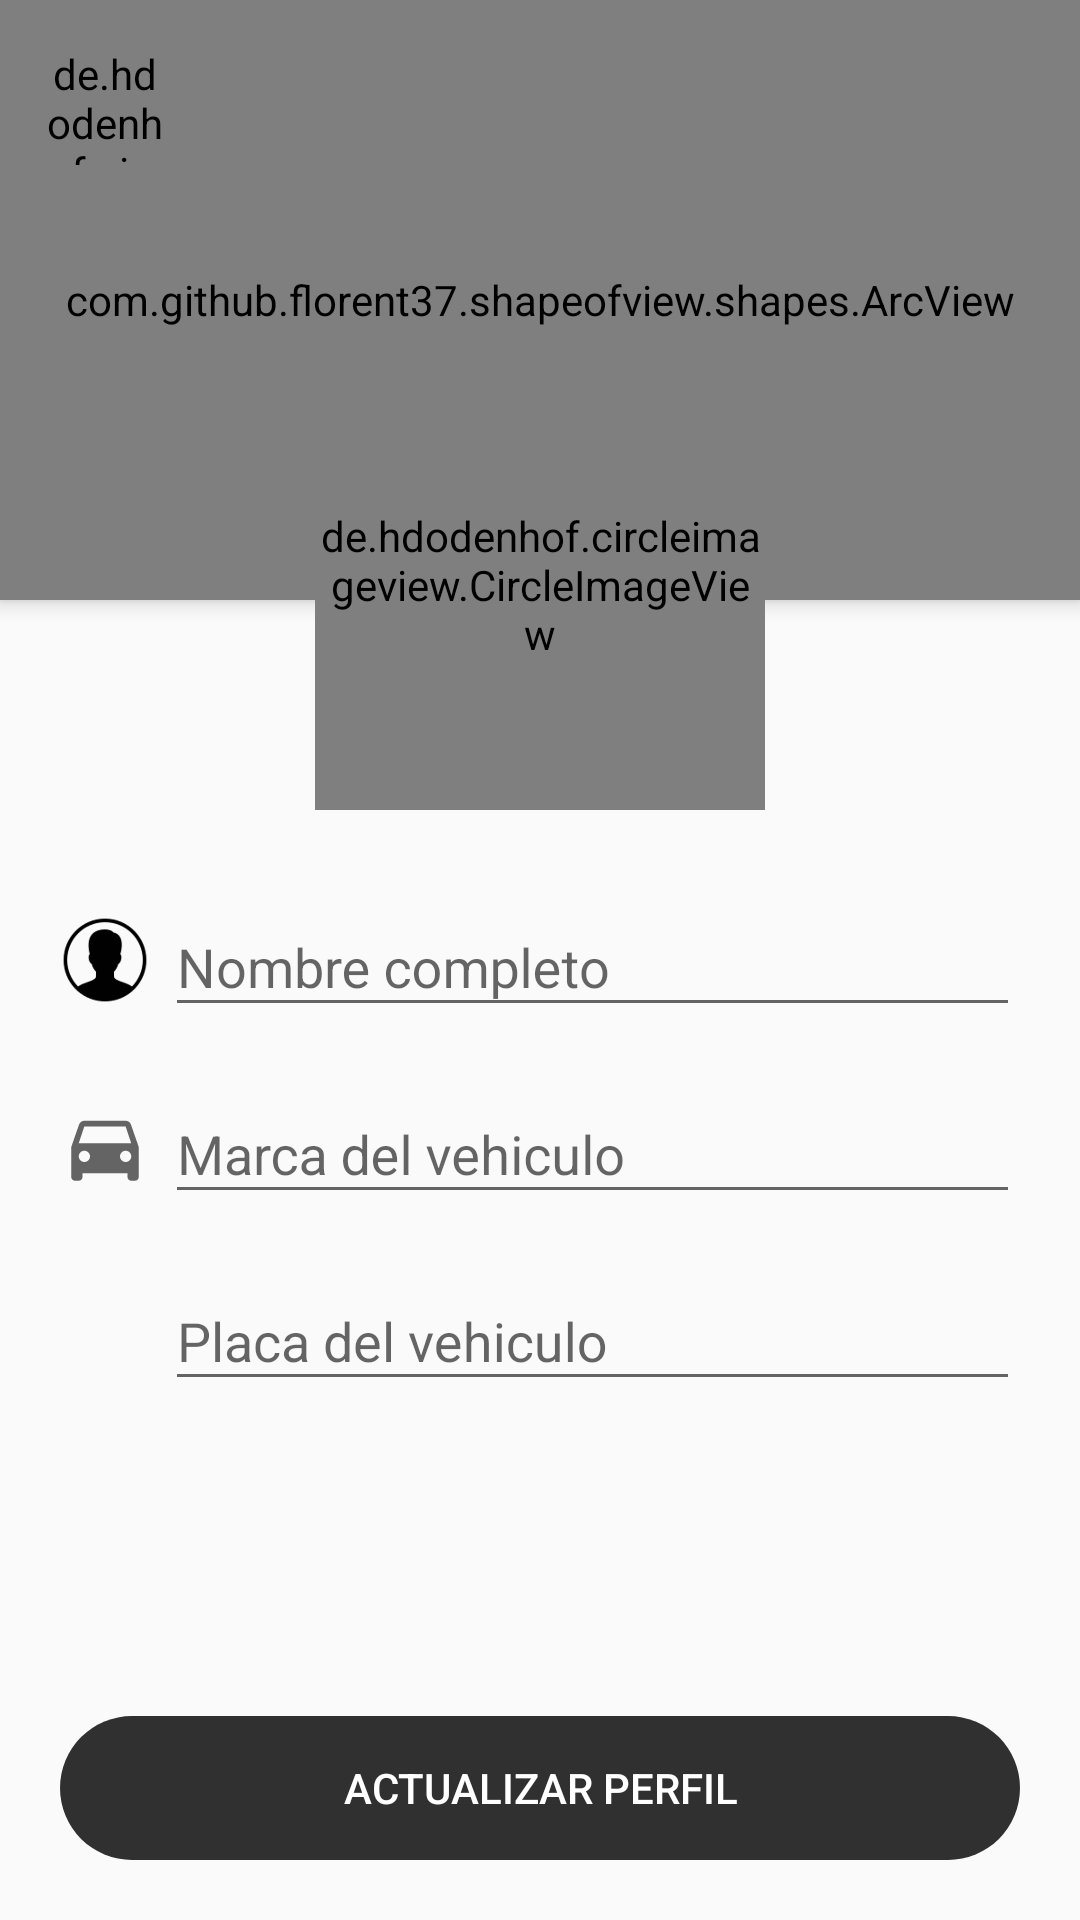

Android layout source for this screen:
<!-- AndroidManifest.xml: application theme AppTheme -->
<!-- res/layout/activity_update_profile_driver.xml -->
<?xml version="1.0" encoding="utf-8"?>
<androidx.coordinatorlayout.widget.CoordinatorLayout xmlns:android="http://schemas.android.com/apk/res/android"
    xmlns:app="http://schemas.android.com/apk/res-auto"
    xmlns:tools="http://schemas.android.com/tools"
    android:layout_width="match_parent"
    android:layout_height="match_parent"
    android:fitsSystemWindows="true"
    tools:context=".activities.UpdateProfileDriverActivity">

    <LinearLayout
        android:layout_width="match_parent"
        android:layout_height="match_parent"
        android:orientation="vertical"
        app:layout_behavior="com.google.android.material.appbar.AppBarLayout$ScrollingViewBehavior">

        <com.github.florent37.shapeofview.shapes.ArcView
            android:layout_width="match_parent"
            android:layout_height="200dp"
            android:elevation="4dp"
            app:shape_arc_cropDirection="outside"
            app:shape_arc_height="20dp"
            app:shape_arc_position="bottom"
            >

            <View
                android:layout_width="match_parent"
                android:layout_height="wrap_content"
                android:background="@color/colorPrimaryDark" />

            <TextView
                android:id="@+id/textViewNameBookingDetail"
                android:layout_width="match_parent"
                android:layout_height="wrap_content"
                android:layout_marginTop="20dp"
                android:text="EDITAR PERFIL"
                android:textAlignment="center"
                android:textColor="@color/colorWhite"
                android:textSize="26sp"
                android:textStyle="bold" />

        </com.github.florent37.shapeofview.shapes.ArcView>



        <LinearLayout
            android:layout_width="match_parent"
            android:layout_height="wrap_content"
            android:orientation="horizontal"
            android:layout_marginTop="90dp"
            android:layout_marginRight="20dp"
            android:layout_marginLeft="20dp">

            <ImageView
                android:layout_width="30dp"
                android:layout_height="30dp"
                android:layout_marginTop="15dp"
                android:src="@drawable/icon_user" />

            <com.google.android.material.textfield.TextInputLayout
                android:layout_width="match_parent"
                android:layout_height="wrap_content"
                android:layout_marginLeft="5dp">

                <com.google.android.material.textfield.TextInputEditText
                    android:id="@+id/textInputName"
                    android:layout_width="match_parent"
                    android:layout_height="wrap_content"
                    android:hint="Nombre completo"
                    android:inputType="text">

                </com.google.android.material.textfield.TextInputEditText>

            </com.google.android.material.textfield.TextInputLayout>

        </LinearLayout>

        <LinearLayout
            android:layout_width="match_parent"
            android:layout_height="wrap_content"
            android:orientation="horizontal"
            android:layout_marginTop="10dp"
            android:layout_marginRight="20dp"
            android:layout_marginLeft="20dp">

            <ImageView
                android:layout_width="30dp"
                android:layout_height="30dp"
                android:layout_marginTop="15dp"
                android:src="@drawable/icon_car"
                />


            <com.google.android.material.textfield.TextInputLayout
                android:layout_width="match_parent"
                android:layout_height="wrap_content"
                android:layout_marginLeft="5dp"
                >

                <com.google.android.material.textfield.TextInputEditText
                    android:id="@+id/textInputVehicleBrand"
                    android:layout_width="match_parent"
                    android:layout_height="wrap_content"
                    android:hint="Marca del vehiculo"
                    android:inputType="textEmailAddress">

                </com.google.android.material.textfield.TextInputEditText>

            </com.google.android.material.textfield.TextInputLayout>

        </LinearLayout>

        <LinearLayout
            android:layout_width="match_parent"
            android:layout_height="wrap_content"
            android:orientation="horizontal"
            android:layout_marginTop="10dp"
            android:layout_marginRight="20dp"
            android:layout_marginLeft="20dp">

            <ImageView
                android:layout_width="30dp"
                android:layout_height="30dp"
                android:layout_marginTop="15dp"
                android:src="@drawable/icon_plate" />


            <com.google.android.material.textfield.TextInputLayout
                android:layout_width="match_parent"
                android:layout_height="wrap_content"
                android:layout_marginLeft="5dp"
                >

                <com.google.android.material.textfield.TextInputEditText
                    android:id="@+id/textInputVehiclePlate"
                    android:layout_width="match_parent"
                    android:layout_height="wrap_content"
                    android:hint="Placa del vehiculo"
                    android:inputType="textEmailAddress">

                </com.google.android.material.textfield.TextInputEditText>

            </com.google.android.material.textfield.TextInputLayout>

        </LinearLayout>

    </LinearLayout>

    <Button
        android:id="@+id/btnUpdateProfile"
        android:layout_width="match_parent"
        android:layout_height="wrap_content"
        android:text="ACTUALIZAR PERFIL"
        android:background="@drawable/rounded_botton"
        android:backgroundTint="@color/colorPrimaryDark"
        android:layout_gravity="bottom"
        android:layout_margin="20dp"
        android:textColor="@color/colorWhite" />

    <de.hdodenhof.circleimageview.CircleImageView
        android:id="@+id/imageViewProfile"
        android:layout_width="150dp"
        android:layout_height="150dp"
        android:layout_gravity="center|top"
        app:civ_border_width="5dp"
        android:layout_marginTop="120dp"
        app:civ_border_color="#F0F0F0"
        android:src="@drawable/man"
        />

    <de.hdodenhof.circleimageview.CircleImageView
        android:id="@+id/circleImageBack"
        android:layout_width="40dp"
        android:layout_height="40dp"
        android:src="@drawable/ic_arrow_back_black"
        android:layout_gravity="left|top"
        app:civ_circle_background_color="@color/colorWhite"
        android:layout_marginTop="15dp"
        android:layout_marginLeft="15dp"/>


</androidx.coordinatorlayout.widget.CoordinatorLayout>
<!-- resources referenced by this layout -->
<resources>
  <color name="colorPrimaryDark">#303030</color>
  <color name="colorWhite">#FFFFFF</color>
  <!-- drawable ic_arrow_back_black (drawable) -->
  <vector android:height="50dp" android:tint="#B1B1B1"
      android:viewportHeight="24" android:viewportWidth="24"
      android:width="50dp" xmlns:android="http://schemas.android.com/apk/res/android">
      <path android:fillColor="@android:color/white" android:pathData="M20,11H7.83l5.59,-5.59L12,4l-8,8 8,8 1.41,-1.41L7.83,13H20v-2z"/>
  </vector>
  <!-- drawable icon_car (drawable) -->
  <vector android:height="50dp" android:tint="?attr/colorControlNormal"
      android:viewportHeight="24" android:viewportWidth="24"
      android:width="50dp" xmlns:android="http://schemas.android.com/apk/res/android">
      <path android:fillColor="@android:color/white" android:pathData="M18.92,6.01C18.72,5.42 18.16,5 17.5,5h-11c-0.66,0 -1.21,0.42 -1.42,1.01L3,12v8c0,0.55 0.45,1 1,1h1c0.55,0 1,-0.45 1,-1v-1h12v1c0,0.55 0.45,1 1,1h1c0.55,0 1,-0.45 1,-1v-8l-2.08,-5.99zM6.5,16c-0.83,0 -1.5,-0.67 -1.5,-1.5S5.67,13 6.5,13s1.5,0.67 1.5,1.5S7.33,16 6.5,16zM17.5,16c-0.83,0 -1.5,-0.67 -1.5,-1.5s0.67,-1.5 1.5,-1.5 1.5,0.67 1.5,1.5 -0.67,1.5 -1.5,1.5zM5,11l1.5,-4.5h11L19,11L5,11z"/>
  </vector>
  <!-- drawable icon_user: png bitmap (drawable-hdpi, 6956 bytes) -->
  <!-- drawable man: png bitmap (drawable-hdpi, 225641 bytes) -->
  <!-- drawable rounded_botton (drawable) -->
  <?xml version="1.0" encoding="utf-8"?>
  <shape xmlns:android="http://schemas.android.com/apk/res/android"
      android:shape="rectangle" android:padding="10dp">
      <corners android:radius="30dp"/>
  
  </shape>
  <style name="AppTheme" parent="Theme.AppCompat.Light.NoActionBar">
          
          <item name="colorPrimary">@color/colorPrimary</item>
          <item name="colorPrimaryDark">@color/colorPrimaryDark</item>
          <item name="colorAccent">@color/colorAccent</item>
      </style>
  <color name="colorPrimary">#1C1C1C</color>
  <color name="colorAccent">#C00</color>
</resources>
